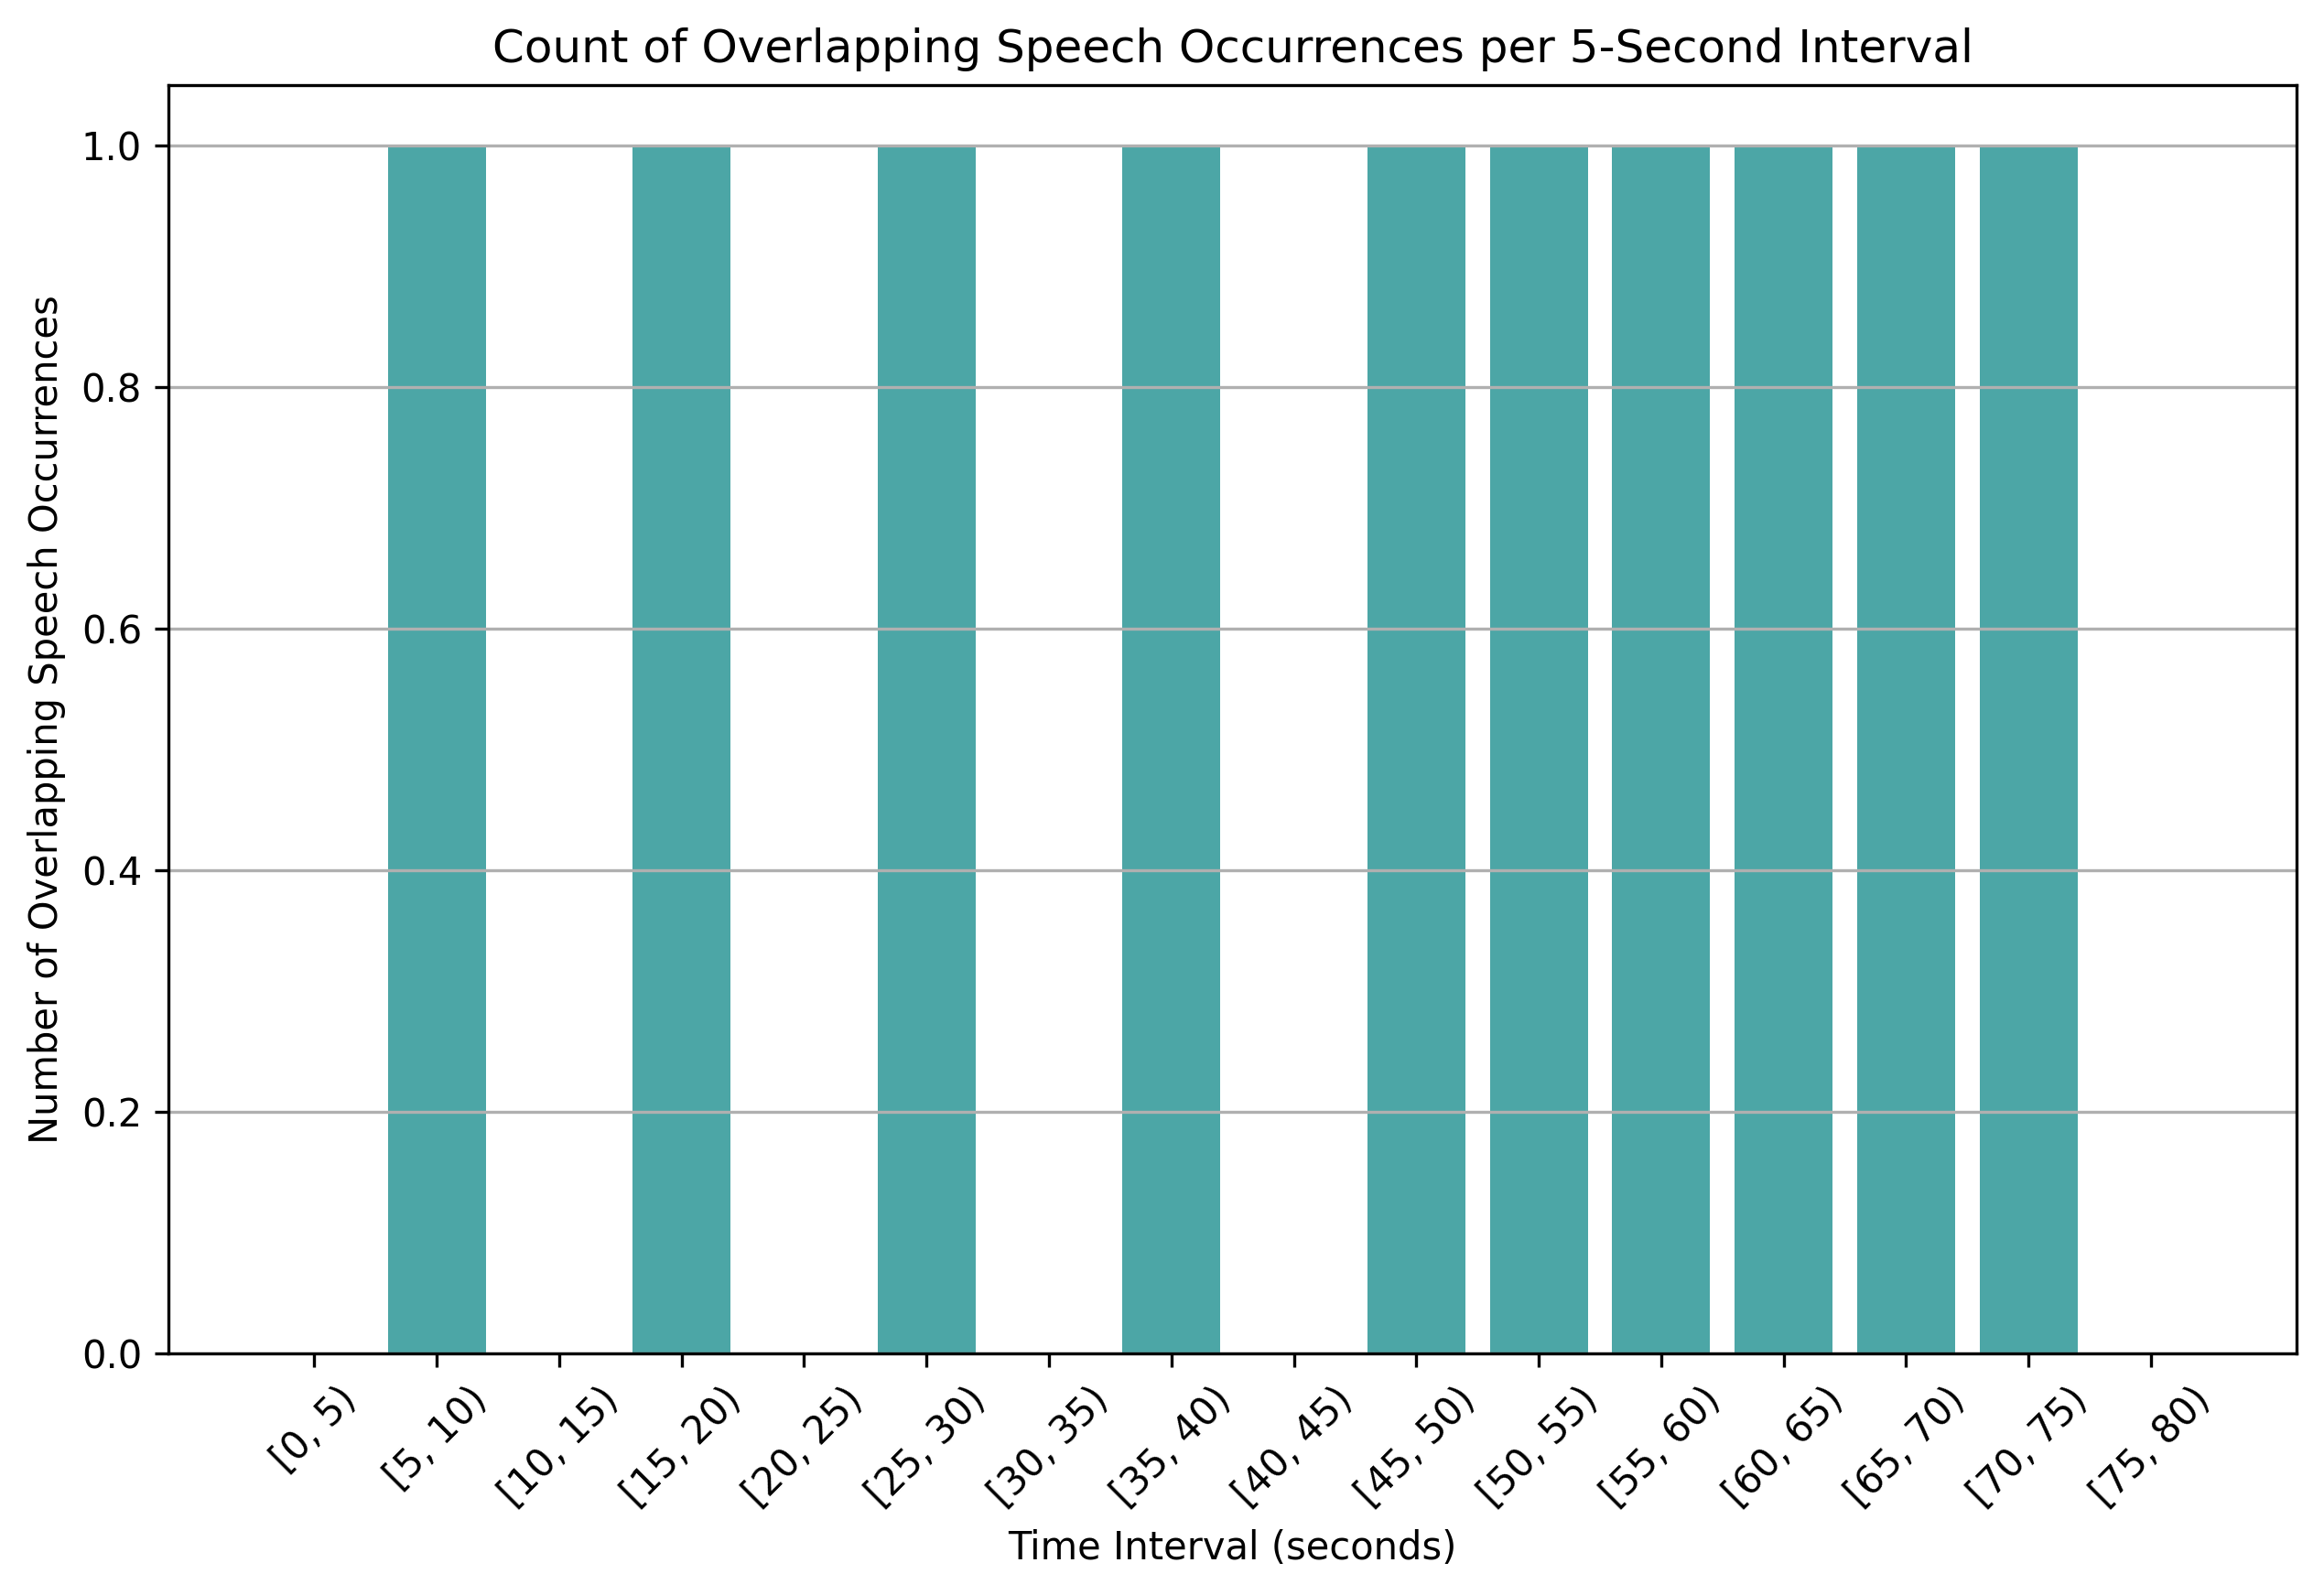

Values plotted in this chart, from the file beside it:
time_bin, overlap_count
[0, 5), 0
[5, 10), 1
[10, 15), 0
[15, 20), 1
[20, 25), 0
[25, 30), 1
[30, 35), 0
[35, 40), 1
[40, 45), 0
[45, 50), 1
[50, 55), 1
[55, 60), 1
[60, 65), 1
[65, 70), 1
[70, 75), 1
[75, 80), 0
